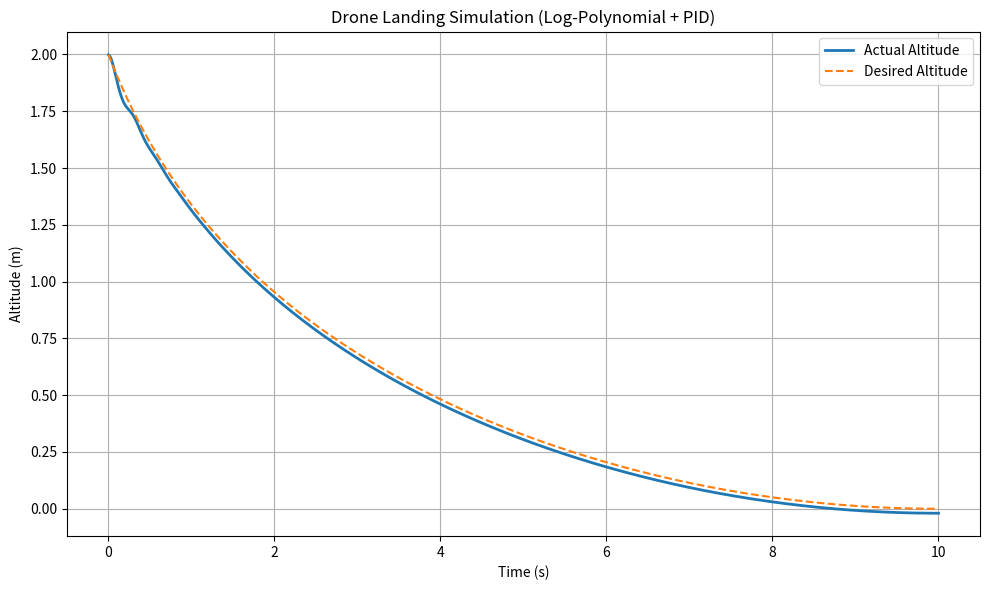

This figure's Python source:
import numpy as np
import matplotlib.pyplot as plt


class LogPolynomialDescent:
    def __init__(self, z0, zf, total_time):
        self.z0 = z0
        self.zf = zf
        self.T = total_time

        A = np.array([
            [np.log(1), 0, 1],
            [np.log(self.T + 1), self.T**3, 1],
            [1 / (self.T + 1), 3 * self.T**2, 0]
        ])
        B = np.array([z0, zf, 0])
        self.a, self.b, self.c = np.linalg.solve(A, B)

    def position(self, t):
        return self.a * np.log(t + 1) + self.b * t**3 + self.c

    def velocity(self, t):
        return self.a / (t + 1) + 3 * self.b * t**2


class PIDController:
    def __init__(self, kp, ki, kd, dt, output_limits=(-np.inf, np.inf), integral_limits=(-10, 10)):
        self.kp = kp
        self.ki = ki
        self.kd = kd
        self.dt = dt
        self.output_limits = output_limits
        self.integral_limits = integral_limits

        self.integral = 0.0
        self.prev_error = 0.0

    def compute(self, setpoint, current_value):
        error = setpoint - current_value
        self.integral += error * self.dt
        self.integral = np.clip(self.integral, *self.integral_limits)
        derivative = (error - self.prev_error) / self.dt
        self.prev_error = error

        output = (
            self.kp * error +
            self.ki * self.integral +
            self.kd * derivative
        )
        return np.clip(output, *self.output_limits)


class DroneSimulator:
    def __init__(self, z0=2.0, zf=0.0, duration=10.0, dt=0.01):
        self.z0 = z0
        self.zf = zf
        self.dt = dt
        self.total_time = duration

        self.z = z0
        self.vz = 0.0
        self.mass = 1.0
        self.gravity = 9.81

        self.trajectory = LogPolynomialDescent(z0, zf, duration)

        # === PID gains ===
        kp = 500
        ki = 0.2
        kd = 10
        self.controller = PIDController(kp, ki, kd, dt,
                                        output_limits=(-20, 20),
                                        integral_limits=(-5, 5))

        self.time_log = []
        self.z_log = []
        self.z_des_log = []
        self.err_log = []
        self.control_log = []

        self.kp, self.ki, self.kd = kp, ki, kd  # Store for printing

    def run(self):
        t = 0.0
        while t <= self.total_time:
            z_des = self.trajectory.position(t)
            error = z_des - self.z
            u = self.controller.compute(z_des, self.z)

            # Vertical dynamics
            az = (u - self.mass * self.gravity) / self.mass
            self.vz += az * self.dt
            self.z += self.vz * self.dt

            self.time_log.append(t)
            self.z_log.append(self.z)
            self.z_des_log.append(z_des)
            self.err_log.append(error)
            self.control_log.append(u)

            t += self.dt

    def print_metrics(self):
        err_arr = np.abs(np.array(self.err_log))
        max_err = np.max(err_arr)
        final_error = err_arr[-1]
        overshoot = np.max(np.array(self.z_log)) - self.z0
        tolerance = 0.02  # meters

        settling_time = None
        for i in range(len(err_arr) - 1, -1, -1):
            if err_arr[i] > tolerance:
                settling_time = self.time_log[i + 1] if i + 1 < len(self.time_log) else self.total_time
                break

        rise_time = None
        for i, val in enumerate(self.z_log):
            if abs(val - self.zf) <= tolerance:
                rise_time = self.time_log[i]
                break

        print("\n=== PID Controller Gains ===")
        print(f"Kp = {self.kp}, Ki = {self.ki}, Kd = {self.kd}")

        print("\n=== Simulation Metrics ===")
        print(f"Final Error       : {final_error:.4f} m")
        print(f"Max Overshoot     : {overshoot:.4f} m")
        print(f"Max Absolute Error: {max_err:.4f} m")
        print(f"Rise Time         : {rise_time:.2f} s" if rise_time else "Rise Time         : N/A")
        print(f"Settling Time     : {settling_time:.2f} s" if settling_time else "Settling Time     : N/A")

    def plot(self):
        plt.figure(figsize=(10, 6))
        plt.plot(self.time_log, self.z_log, label="Actual Altitude", linewidth=2)
        plt.plot(self.time_log, self.z_des_log, label="Desired Altitude", linestyle='--')
        plt.xlabel("Time (s)")
        plt.ylabel("Altitude (m)")
        plt.title("Drone Landing Simulation (Log-Polynomial + PID)")
        plt.legend()
        plt.grid(True)
        plt.tight_layout()
        plt.show()


if __name__ == "__main__":
    sim = DroneSimulator(z0=2.0, zf=0.0, duration=10.0, dt=0.01)
    sim.run()
    sim.print_metrics()
    sim.plot()
